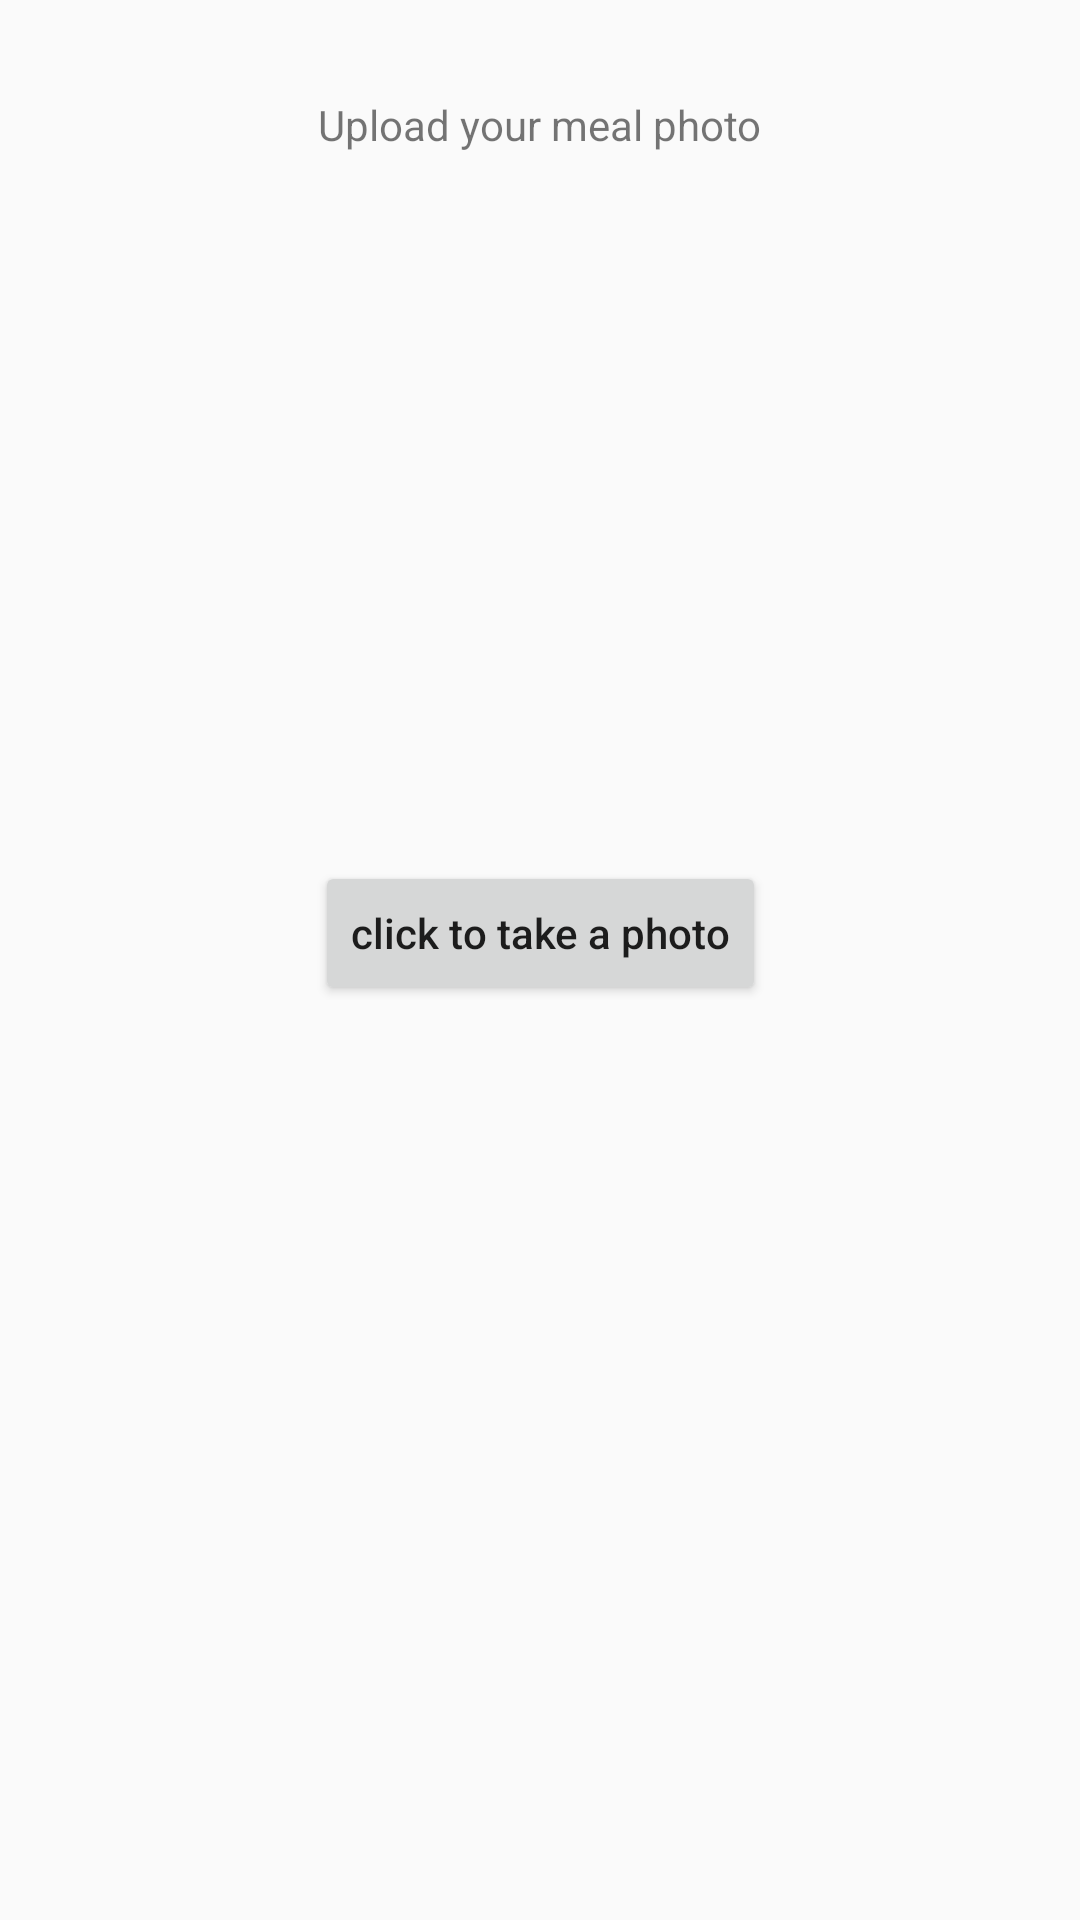

The Android layout XML behind this screen, and the referenced resources:
<!-- AndroidManifest.xml: application theme AppTheme -->
<!-- res/layout/fragment_meals.xml -->
<?xml version="1.0" encoding="utf-8"?>
<FrameLayout xmlns:android="http://schemas.android.com/apk/res/android"
    xmlns:app="http://schemas.android.com/apk/res-auto"
    xmlns:tools="http://schemas.android.com/tools"
    android:layout_width="match_parent"
    android:layout_height="match_parent"
    tools:context=".MealsFragment">


    <android.support.constraint.ConstraintLayout
        android:layout_width="match_parent"
        android:layout_height="match_parent">

        <TextView
            android:id="@+id/textView2"
            android:layout_width="wrap_content"
            android:layout_height="wrap_content"
            android:layout_marginStart="8dp"
            android:layout_marginLeft="8dp"
            android:layout_marginTop="32dp"
            android:layout_marginEnd="8dp"
            android:layout_marginRight="8dp"
            android:text="Upload your meal photo"
            app:layout_constraintEnd_toEndOf="parent"
            app:layout_constraintStart_toStartOf="parent"
            app:layout_constraintTop_toTopOf="parent" />

        <Button
            android:id="@+id/take_photo"
            android:layout_width="wrap_content"
            android:layout_height="wrap_content"
            android:layout_marginStart="8dp"
            android:layout_marginLeft="8dp"
            android:layout_marginTop="8dp"
            android:layout_marginEnd="8dp"
            android:layout_marginRight="8dp"
            android:layout_marginBottom="8dp"
            android:textAllCaps="false"
            android:text="click to take a photo"
            app:layout_constraintBottom_toBottomOf="parent"
            app:layout_constraintEnd_toEndOf="parent"
            app:layout_constraintStart_toStartOf="parent"
            app:layout_constraintTop_toBottomOf="@+id/textView2"
            app:layout_constraintVertical_bias="0.434" />

    </android.support.constraint.ConstraintLayout>
</FrameLayout>
<!-- resources referenced by this layout -->
<resources>
  <style name="AppTheme" parent="Theme.AppCompat.Light.DarkActionBar">
          
          <item name="colorPrimary">@color/colorPrimary</item>
          <item name="colorPrimaryDark">@color/colorPrimaryDark</item>
          <item name="colorAccent">@color/colorAccent</item>
      </style>
  <color name="colorPrimary">#2979FF</color>
  <color name="colorPrimaryDark">#00574B</color>
  <color name="colorAccent">#D81B60</color>
</resources>
